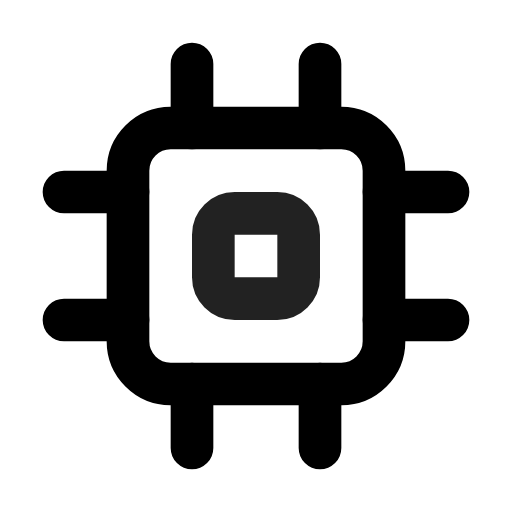
t = 0.00 s
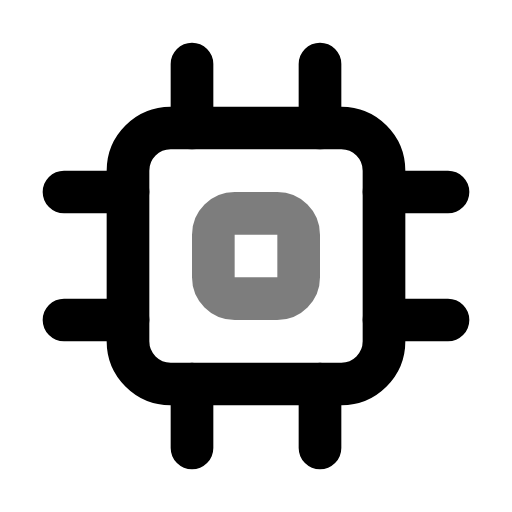
t = 0.49 s
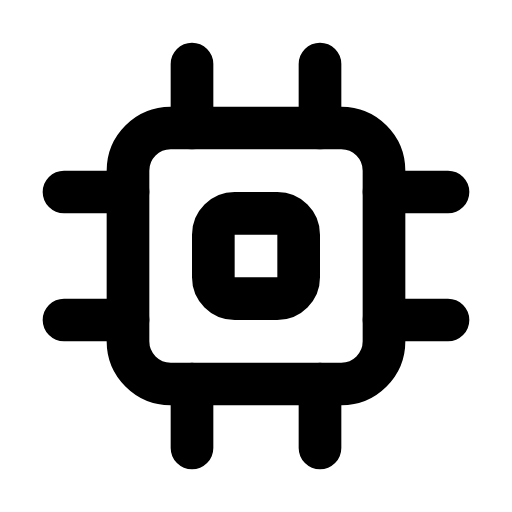
t = 0.90 s
t = 1.26 s: frame unchanged from t = 0.90 s, image omitted
t = 2.06 s: frame unchanged from t = 0.90 s, image omitted
t = 2.45 s: frame unchanged from t = 0.90 s, image omitted

The animated SVG that drew these frames (rendered in a browser with its animation timeline set to each time). Animation: 1 CSS @keyframes rule; one cycle of 2.85 s, repeats indefinitely.

<svg xmlns="http://www.w3.org/2000/svg" width="24" height="24" fill="none" stroke="currentColor" stroke-linecap="round" stroke-linejoin="round" stroke-width="2" viewBox="0 0 24 24">
    <!-- Generated by scripts/icon-expansion/generate.mjs -->
    <style>
        @media (prefers-reduced-motion: no-preference) {
            @keyframes ira-exp-pulse { 0%, 100% { opacity: 1; } 22% { opacity: .45; } 40% { opacity: 1; } }
            [data-ira-motion="chip"] { transform-box: fill-box; transform-origin: center; animation: ira-exp-pulse 2.65s ease-in-out -0.2s infinite; }
        }
    </style>
    <rect x="6" y="6" width="12" height="12" rx="2"/><path d="M9 3v3m6-3v3M9 18v3m6-3v3M3 9h3m-3 6h3m12-6h3m-3 6h3"/>
    <g data-ira-motion="chip"><rect x="10" y="10" width="4" height="4" rx="1"/></g>
</svg>
